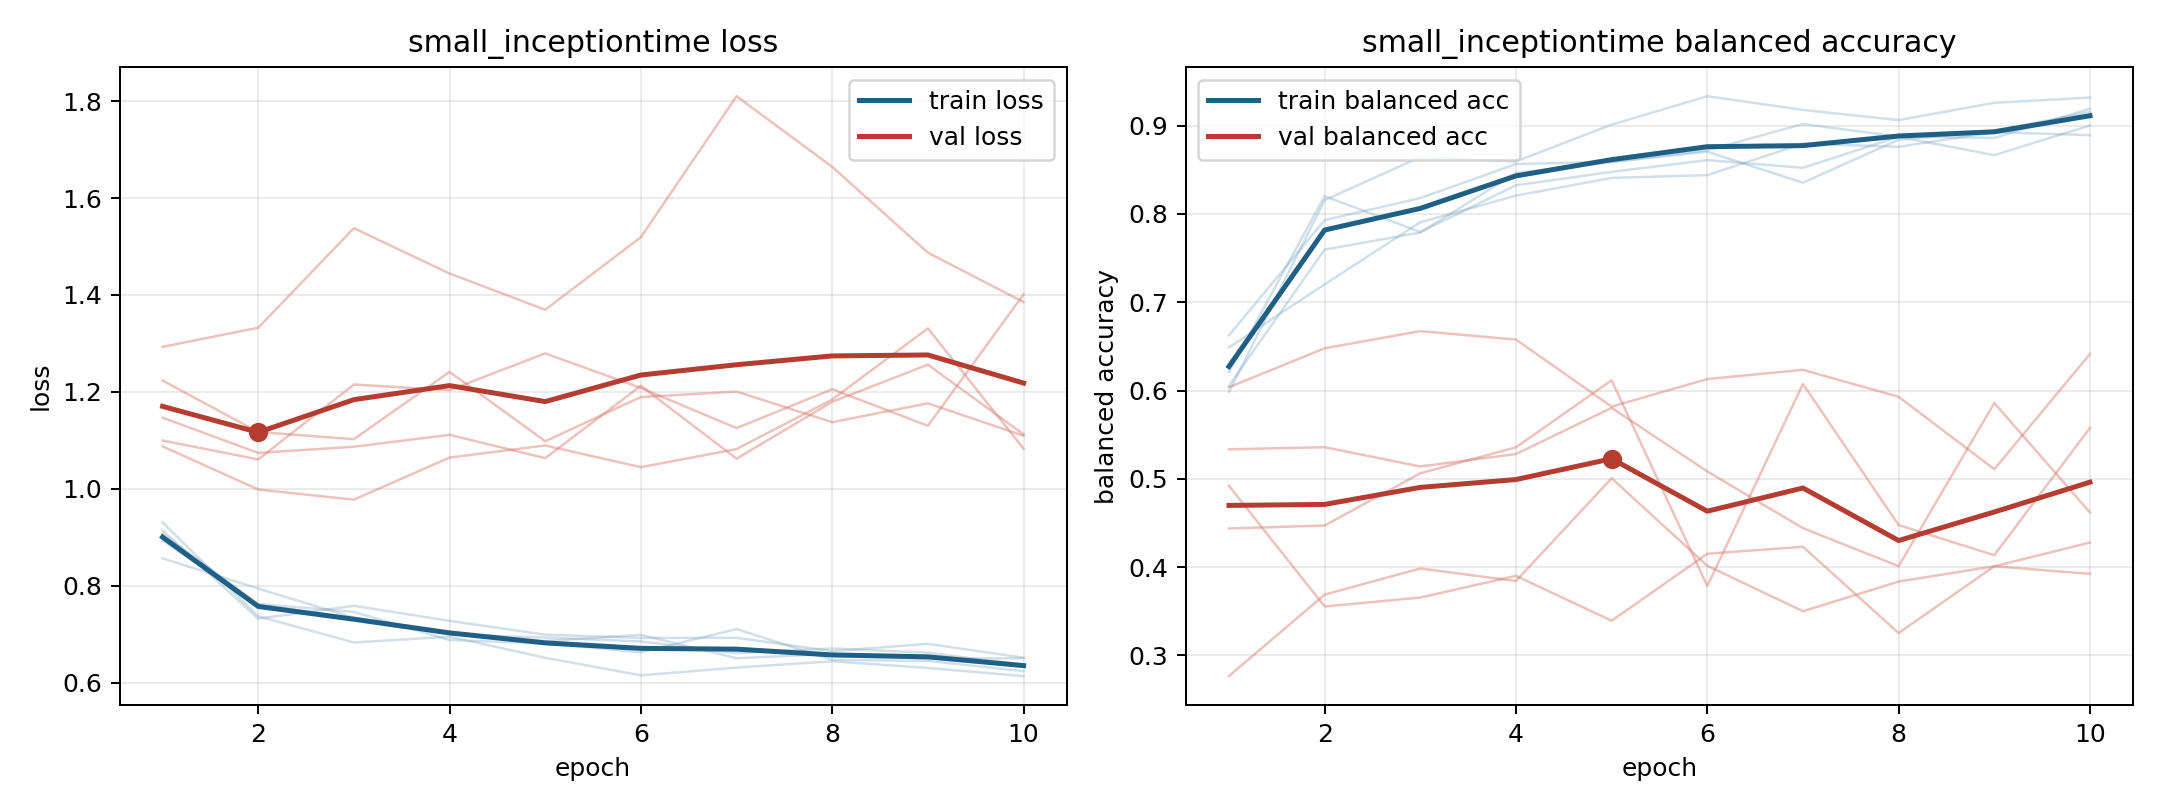

The file beside this chart, header and first rows:
model, fold, epoch, train_loss, train_balanced_accuracy, val_loss, val_balanced_accuracy
small_inceptiontime, 1, 1, 0.8932, 0.6626, 1.1, 0.5334
small_inceptiontime, 1, 2, 0.7604, 0.7931, 1.061, 0.5358
small_inceptiontime, 1, 3, 0.7328, 0.818, 1.215, 0.514
small_inceptiontime, 1, 4, 0.6995, 0.8565, 1.204, 0.5281
small_inceptiontime, 1, 5, 0.6928, 0.8591, 1.279, 0.5804
small_inceptiontime, 1, 6, 0.6847, 0.8721, 1.208, 0.5084
small_inceptiontime, 1, 7, 0.6606, 0.9019, 1.125, 0.4441
small_inceptiontime, 1, 8, 0.6704, 0.8876, 1.205, 0.4011
small_inceptiontime, 1, 9, 0.6615, 0.8862, 1.13, 0.5859
small_inceptiontime, 1, 10, 0.6363, 0.9193, 1.401, 0.462
small_inceptiontime, 2, 1, 0.9071, 0.6054, 1.147, 0.4438
small_inceptiontime, 2, 2, 0.7622, 0.7597, 1.074, 0.4471
small_inceptiontime, 2, 3, 0.7458, 0.779, 1.087, 0.5063
small_inceptiontime, 2, 4, 0.6878, 0.8464, 1.111, 0.5357
small_inceptiontime, 2, 5, 0.681, 0.8589, 1.063, 0.6116
small_inceptiontime, 2, 6, 0.6623, 0.8704, 1.213, 0.3787
small_inceptiontime, 2, 7, 0.7104, 0.8355, 1.062, 0.6075
small_inceptiontime, 2, 8, 0.6468, 0.8841, 1.179, 0.4476
small_inceptiontime, 2, 9, 0.6446, 0.894, 1.256, 0.4135
small_inceptiontime, 2, 10, 0.6236, 0.9157, 1.112, 0.5576
small_inceptiontime, 3, 1, 0.9304, 0.5983, 1.293, 0.4921
small_inceptiontime, 3, 2, 0.7369, 0.8157, 1.332, 0.3554
small_inceptiontime, 3, 3, 0.6827, 0.8645, 1.538, 0.3655
small_inceptiontime, 3, 4, 0.6947, 0.8595, 1.444, 0.3901
small_inceptiontime, 3, 5, 0.6511, 0.9012, 1.37, 0.3392
small_inceptiontime, 3, 6, 0.6149, 0.9334, 1.519, 0.4151
small_inceptiontime, 3, 7, 0.6309, 0.9178, 1.81, 0.423
small_inceptiontime, 3, 8, 0.6438, 0.9063, 1.664, 0.3253
small_inceptiontime, 3, 9, 0.6301, 0.9259, 1.487, 0.4009
small_inceptiontime, 3, 10, 0.6133, 0.9319, 1.385, 0.3924
small_inceptiontime, 4, 1, 0.8563, 0.6489, 1.087, 0.6037
small_inceptiontime, 4, 2, 0.7939, 0.7203, 0.9984, 0.6478
small_inceptiontime, 4, 3, 0.7338, 0.7906, 0.9775, 0.6673
small_inceptiontime, 4, 4, 0.7029, 0.8208, 1.064, 0.6577
small_inceptiontime, 4, 5, 0.6857, 0.8408, 1.089, 0.5818
small_inceptiontime, 4, 6, 0.6984, 0.844, 1.045, 0.613
small_inceptiontime, 4, 7, 0.6501, 0.8797, 1.082, 0.6235
small_inceptiontime, 4, 8, 0.6591, 0.8761, 1.184, 0.5929
small_inceptiontime, 4, 9, 0.6488, 0.8927, 1.331, 0.5109
small_inceptiontime, 4, 10, 0.6502, 0.8892, 1.083, 0.6414
small_inceptiontime, 5, 1, 0.9138, 0.6211, 1.223, 0.2765
small_inceptiontime, 5, 2, 0.7318, 0.8202, 1.117, 0.3688
small_inceptiontime, 5, 3, 0.7584, 0.7796, 1.102, 0.3985
small_inceptiontime, 5, 4, 0.7272, 0.8325, 1.241, 0.3843
small_inceptiontime, 5, 5, 0.6987, 0.8477, 1.098, 0.5006
small_inceptiontime, 5, 6, 0.6921, 0.861, 1.189, 0.4015
small_inceptiontime, 5, 7, 0.6923, 0.8523, 1.201, 0.35
small_inceptiontime, 5, 8, 0.6647, 0.8874, 1.137, 0.3836
small_inceptiontime, 5, 9, 0.6799, 0.8666, 1.176, 0.4009
small_inceptiontime, 5, 10, 0.6512, 0.9003, 1.109, 0.4278
